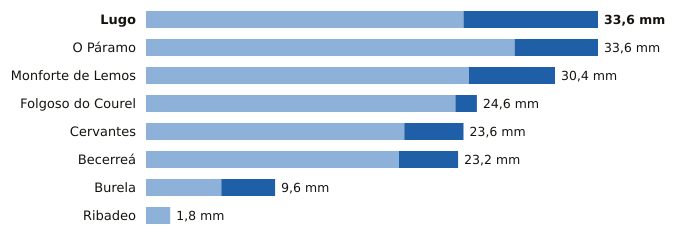

The file beside this chart, header and first rows:
estacion, provincia, indicativo, mm_6_dias_anteriores, mm_hoy, mm_7_dias, horas_de_hoy
Lugo, Lugo, 1518A, 23.6, 10.0, 33.6, 4
O Páramo, Lugo, 1521I, 27.4, 6.2, 33.6, 5
Monforte de Lemos, Lugo, 1679A, 24.0, 6.4, 30.4, 6
Folgoso do Courel, Lugo, 1658, 23.0, 1.6, 24.6, 4
Cervantes, Lugo, 1297E, 19.2, 4.4, 23.6, 5
Becerreá, Lugo, 1521X, 18.8, 4.4, 23.2, 3
Burela, Lugo, 1347T, 5.6, 4.0, 9.6, 3
Ribadeo, Lugo, 1342X, 1.8, 0.0, 1.8, 2
